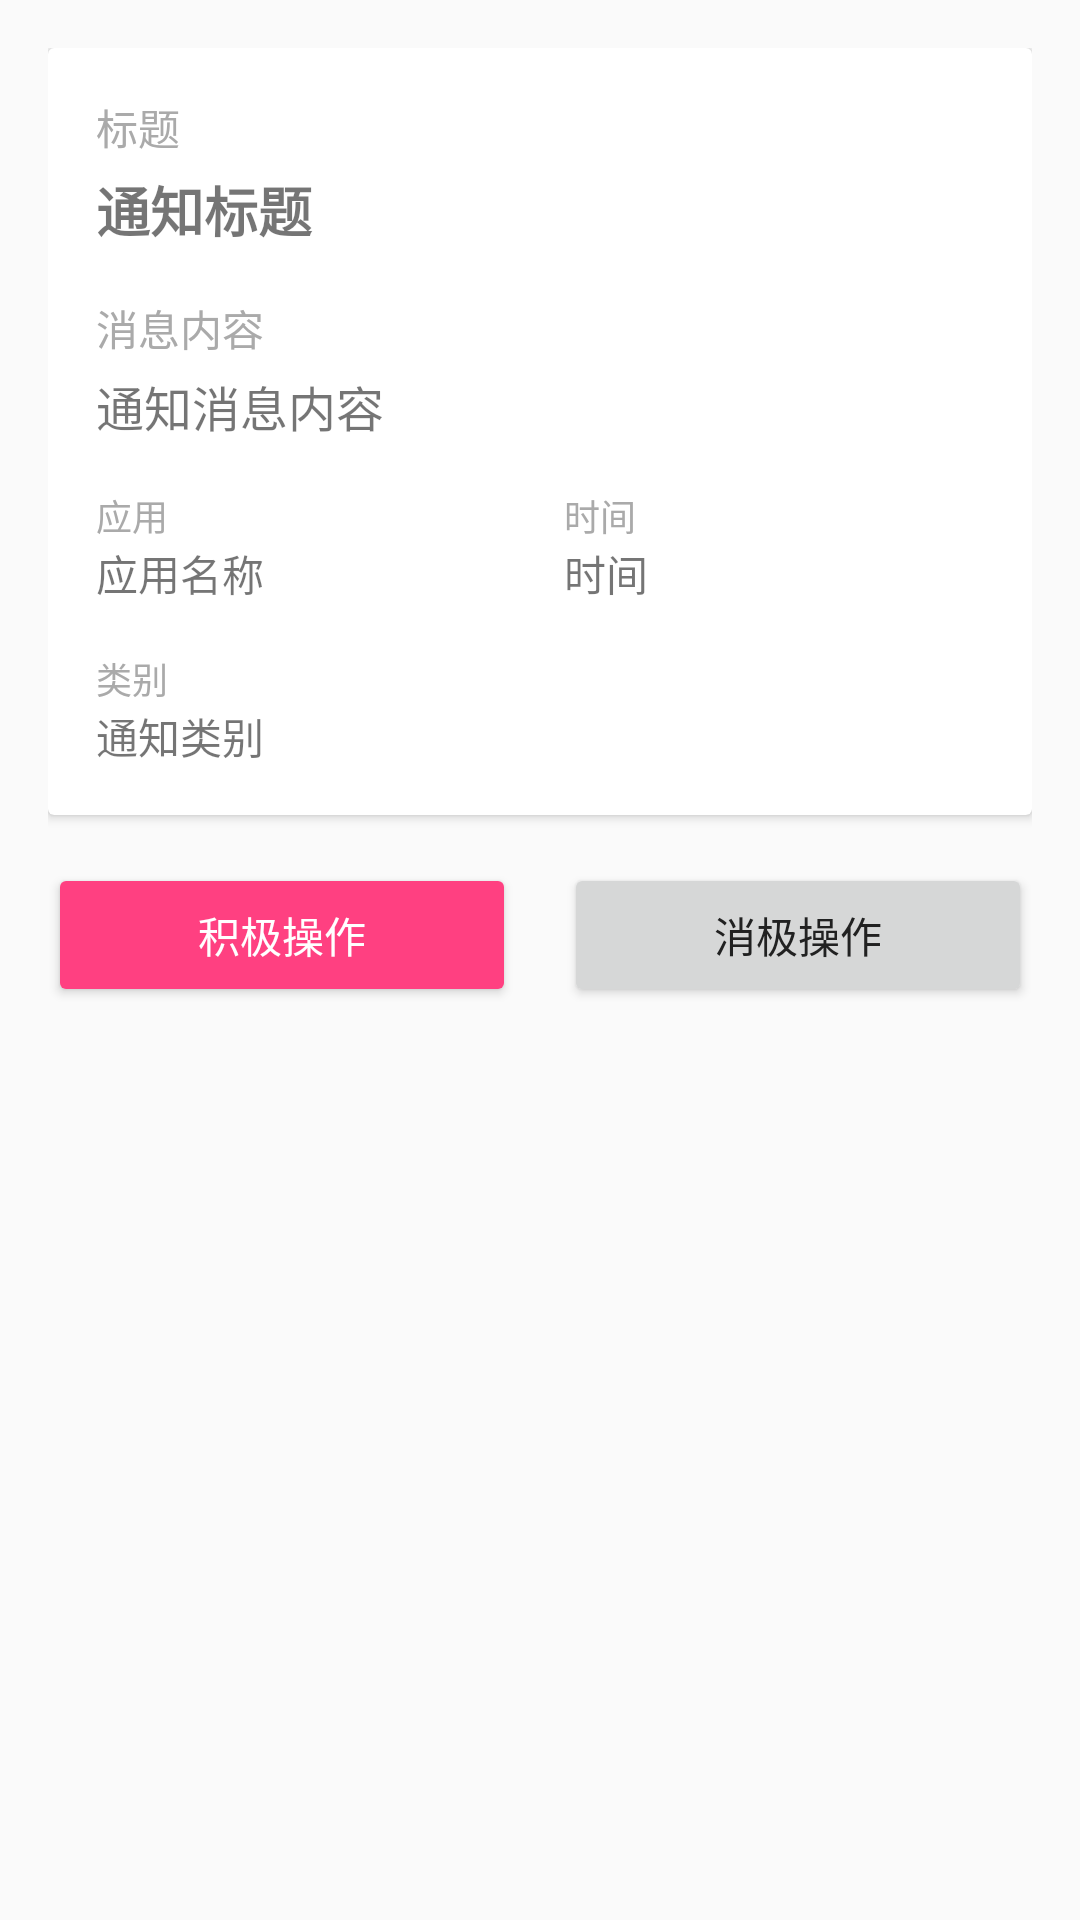

Here is an Android app screen rendered from its layout file. Give the layout XML and the strings, colors and styles it references.
<!-- AndroidManifest.xml: application theme AppTheme -->
<!-- res/layout/activity_notification_detail.xml -->
<?xml version="1.0" encoding="utf-8"?>
<ScrollView xmlns:android="http://schemas.android.com/apk/res/android"
    android:layout_width="match_parent"
    android:layout_height="match_parent"
    android:padding="16dp">

    <LinearLayout
        android:layout_width="match_parent"
        android:layout_height="wrap_content"
        android:orientation="vertical">

        <androidx.cardview.widget.CardView
            android:layout_width="match_parent"
            android:layout_height="wrap_content"
            android:layout_marginBottom="16dp"
            android:elevation="4dp">

            <LinearLayout
                android:layout_width="match_parent"
                android:layout_height="wrap_content"
                android:orientation="vertical"
                android:padding="16dp">

                <TextView
                    android:layout_width="wrap_content"
                    android:layout_height="wrap_content"
                    android:text="标题"
                    android:textSize="14sp"
                    android:textColor="@android:color/darker_gray"
                    android:layout_marginBottom="4dp" />

                <TextView
                    android:id="@+id/notificationTitle"
                    android:layout_width="match_parent"
                    android:layout_height="wrap_content"
                    android:textSize="18sp"
                    android:textStyle="bold"
                    android:text="通知标题"
                    android:layout_marginBottom="16dp" />

                <TextView
                    android:layout_width="wrap_content"
                    android:layout_height="wrap_content"
                    android:text="消息内容"
                    android:textSize="14sp"
                    android:textColor="@android:color/darker_gray"
                    android:layout_marginBottom="4dp" />

                <TextView
                    android:id="@+id/notificationMessage"
                    android:layout_width="match_parent"
                    android:layout_height="wrap_content"
                    android:textSize="16sp"
                    android:text="通知消息内容"
                    android:layout_marginBottom="16dp" />

                <LinearLayout
                    android:layout_width="match_parent"
                    android:layout_height="wrap_content"
                    android:orientation="horizontal">

                    <LinearLayout
                        android:layout_width="0dp"
                        android:layout_height="wrap_content"
                        android:layout_weight="1"
                        android:orientation="vertical"
                        android:layout_marginEnd="8dp">

                        <TextView
                            android:layout_width="wrap_content"
                            android:layout_height="wrap_content"
                            android:text="应用"
                            android:textSize="12sp"
                            android:textColor="@android:color/darker_gray" />

                        <TextView
                            android:id="@+id/notificationApp"
                            android:layout_width="match_parent"
                            android:layout_height="wrap_content"
                            android:textSize="14sp"
                            android:text="应用名称" />

                    </LinearLayout>

                    <LinearLayout
                        android:layout_width="0dp"
                        android:layout_height="wrap_content"
                        android:layout_weight="1"
                        android:orientation="vertical"
                        android:layout_marginStart="8dp">

                        <TextView
                            android:layout_width="wrap_content"
                            android:layout_height="wrap_content"
                            android:text="时间"
                            android:textSize="12sp"
                            android:textColor="@android:color/darker_gray" />

                        <TextView
                            android:id="@+id/notificationDate"
                            android:layout_width="match_parent"
                            android:layout_height="wrap_content"
                            android:textSize="14sp"
                            android:text="时间" />

                    </LinearLayout>

                </LinearLayout>

                <LinearLayout
                    android:layout_width="match_parent"
                    android:layout_height="wrap_content"
                    android:orientation="vertical"
                    android:layout_marginTop="16dp">

                    <TextView
                        android:layout_width="wrap_content"
                        android:layout_height="wrap_content"
                        android:text="类别"
                        android:textSize="12sp"
                        android:textColor="@android:color/darker_gray" />

                    <TextView
                        android:id="@+id/notificationCategory"
                        android:layout_width="match_parent"
                        android:layout_height="wrap_content"
                        android:textSize="14sp"
                        android:text="通知类别" />

                </LinearLayout>

            </LinearLayout>

        </androidx.cardview.widget.CardView>

        <LinearLayout
            android:layout_width="match_parent"
            android:layout_height="wrap_content"
            android:orientation="horizontal"
            android:gravity="center">

            <Button
                android:id="@+id/positiveActionButton"
                android:layout_width="0dp"
                android:layout_height="wrap_content"
                android:layout_weight="1"
                android:layout_marginEnd="8dp"
                android:text="积极操作"
                style="@style/Widget.AppCompat.Button.Colored" />

            <Button
                android:id="@+id/negativeActionButton"
                android:layout_width="0dp"
                android:layout_height="wrap_content"
                android:layout_weight="1"
                android:layout_marginStart="8dp"
                android:text="消极操作" />

        </LinearLayout>

    </LinearLayout>

</ScrollView>
<!-- resources referenced by this layout -->
<resources>
  <style name="AppTheme" parent="Theme.AppCompat.Light.DarkActionBar">
          <item name="colorPrimary">@color/colorPrimary</item>
          <item name="colorPrimaryDark">@color/colorPrimaryDark</item>
          <item name="colorAccent">@color/colorAccent</item>
          <item name="android:windowBackground">@color/background_light</item>
          <item name="android:textColorPrimary">@color/text_primary</item>
          <item name="android:textColorSecondary">@color/text_secondary</item>
      </style>
  <color name="colorPrimary">#3F51B5</color>
  <color name="colorPrimaryDark">#303F9F</color>
  <color name="colorAccent">#FF4081</color>
  <color name="background_light">#FAFAFA</color>
  <color name="text_primary">#212121</color>
  <color name="text_secondary">#757575</color>
</resources>
